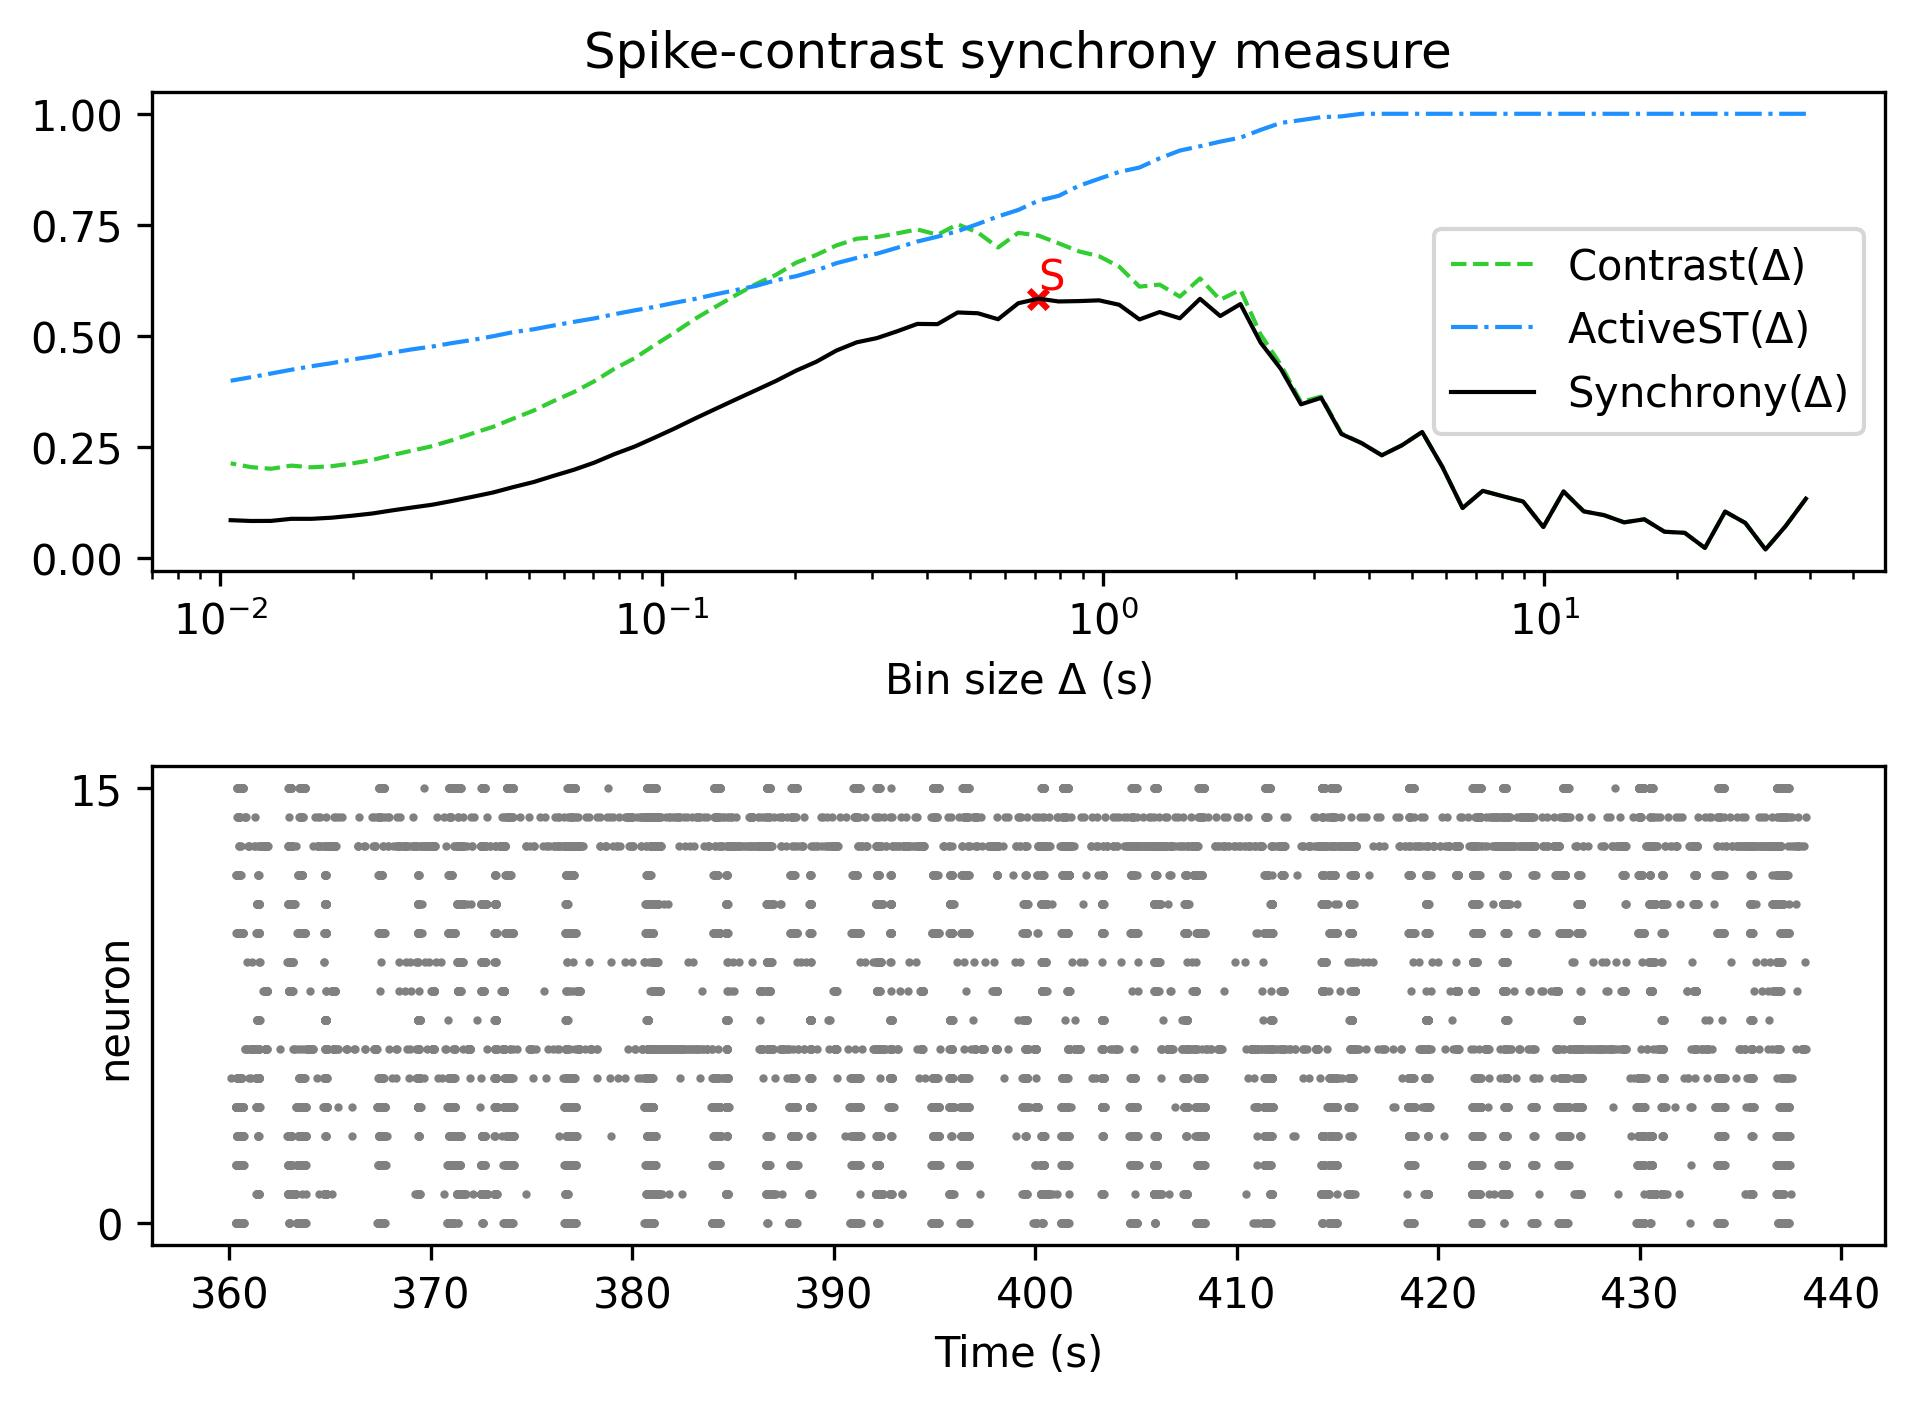

The table this chart was drawn from, first rows:
, Spike-contrast (39.125 s), Spike-contrast (35.212 s), Spike-contrast (31.691 s), Spike-contrast (28.522 s), Spike-contrast (25.67 s), Spike-contrast (23.103 s), Spike-contrast (20.793 s), Spike-contrast (18.713 s), Spike-contrast (16.842 s), Spike-contrast (15.158 s), Spike-contrast (13.642 s), Spike-contrast (12.278 s), Spike-contrast (11.05 s), Spike-contrast (9.945 s), Spike-contrast (8.951 s), Spike-contrast (8.055 s), Spike-contrast (7.25 s), Spike-contrast (6.525 s), Spike-contrast (5.872 s), Spike-contrast (5.285 s), Spike-contrast (4.757 s), Spike-contrast (4.281 s), Spike-contrast (3.853 s)
0, 0.1333, 0.07189, 0.019, 0.0788, 0.1043, 0.02247, 0.05651, 0.05893, 0.08694, 0.08008, 0.09637, 0.1048, 0.1497, 0.0696, 0.1269, 0.1389, 0.151, 0.1123, 0.2049, 0.2836, 0.2537, 0.2311, 0.2585
